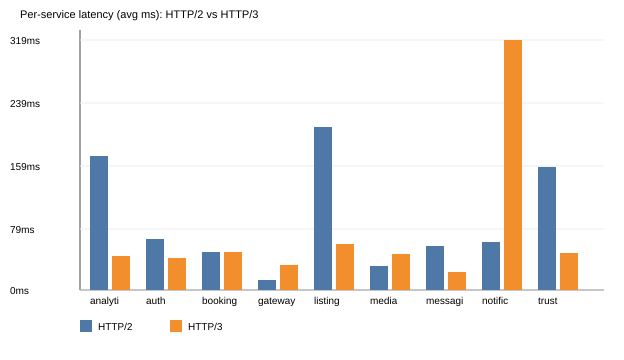

Values plotted in this chart, from the file beside it:
service, protocol, http_code, time_total_ms
auth, HTTP2, 200, 66
auth, HTTP3, 200, 41
listings, HTTP2, 200, 208
listings, HTTP3, 200, 59
booking, HTTP2, 200, 49
booking, HTTP3, 200, 49
messaging, HTTP2, 200, 57
messaging, HTTP3, 200, 23
notification, HTTP2, 200, 62
notification, HTTP3, 200, 319
trust, HTTP2, 200, 158
trust, HTTP3, 200, 48
analytics, HTTP2, 200, 171
analytics, HTTP3, 200, 44
media, HTTP2, 200, 31
media, HTTP3, 200, 47
gateway, HTTP2, 200, 13
gateway, HTTP3, 200, 32
